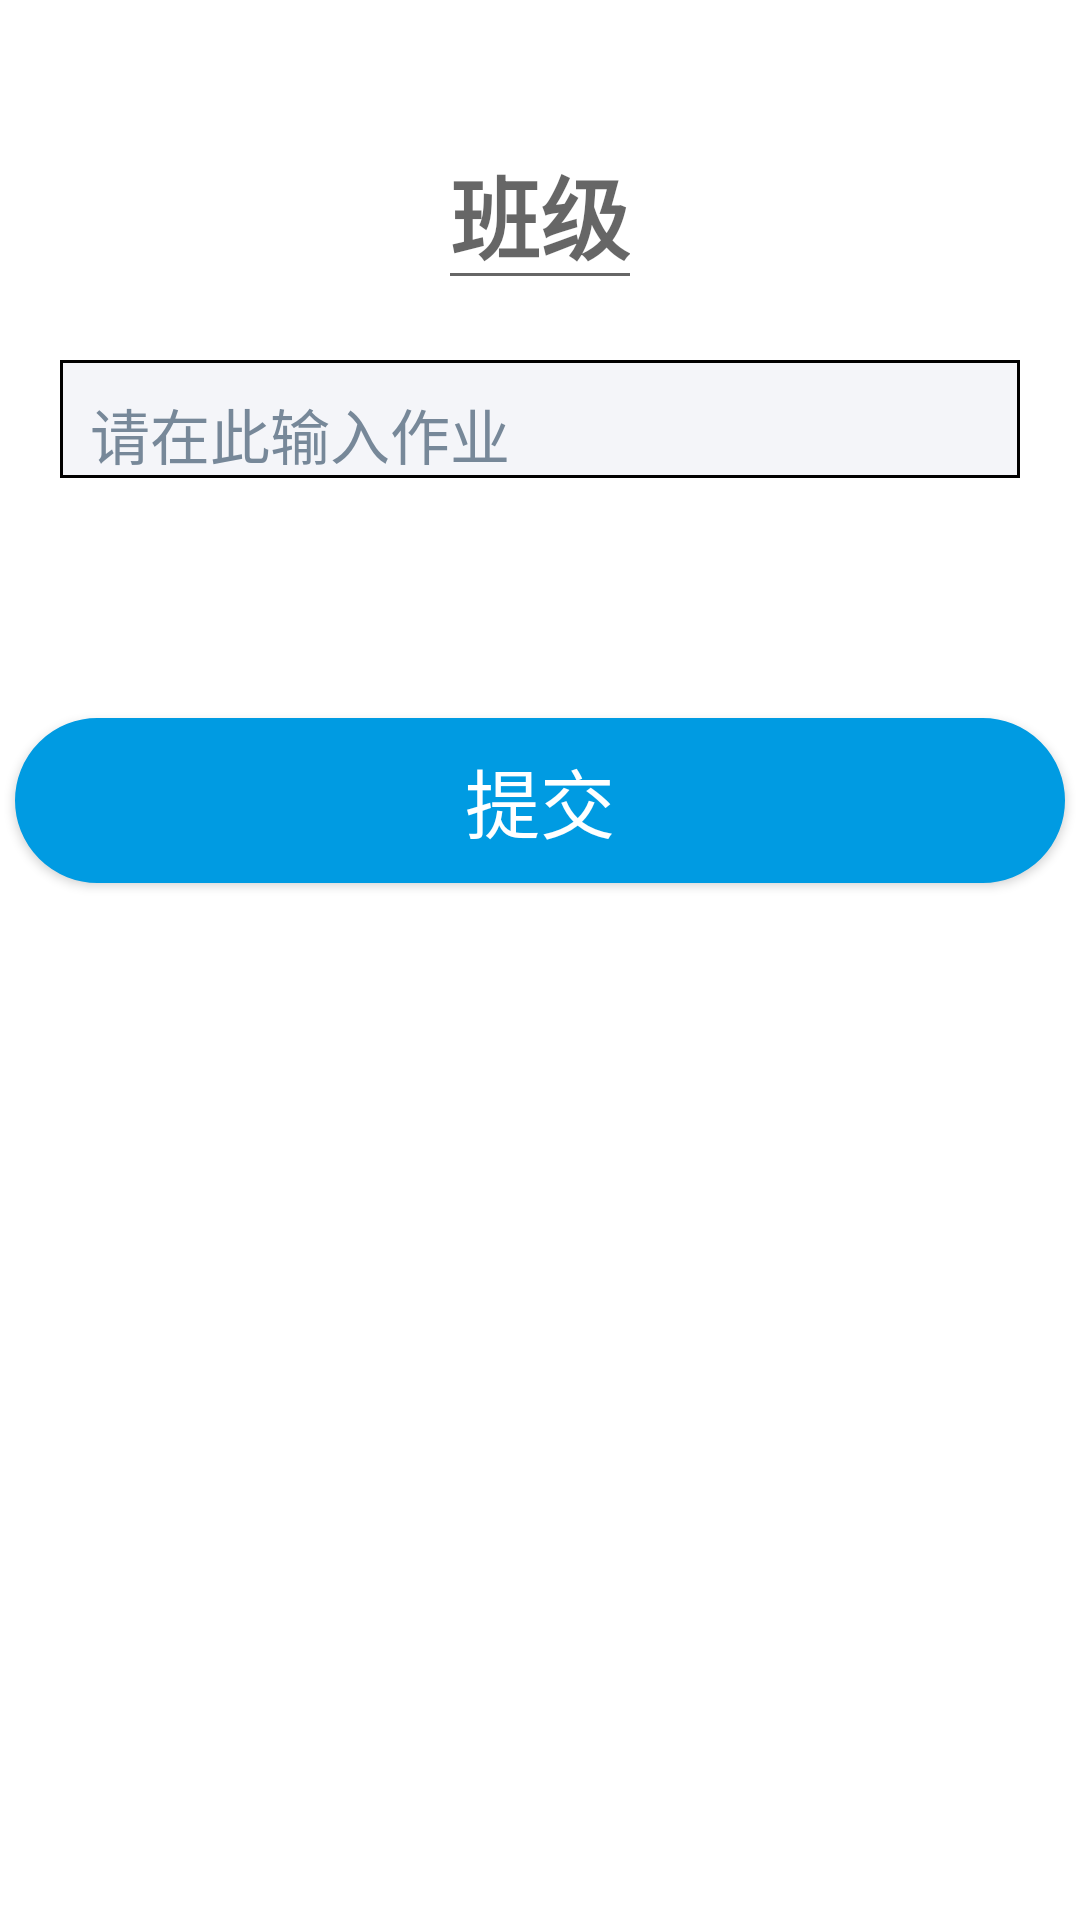

Produce the Android XML layout that renders to this screen, including the resource entries it uses.
<!-- AndroidManifest.xml: application theme Theme.FSC -->
<!-- res/layout/activity_homework_manage.xml -->
<ScrollView xmlns:android="http://schemas.android.com/apk/res/android"
    android:layout_width="match_parent"
    android:layout_height="match_parent"
    android:orientation="vertical">

    <LinearLayout
        android:layout_width="match_parent"
        android:layout_height="wrap_content"
        android:orientation="vertical">

        <View
            android:layout_width="match_parent"
            android:layout_height="30dp" />

        <EditText
            android:id="@+id/et_homework_class"
            android:layout_width="wrap_content"
            android:layout_height="60dp"
            android:layout_marginTop="10dp"
            android:layout_gravity="center"
            android:gravity="center"
            android:hint="班级"
            android:textSize="30sp"
            android:textStyle="bold"
            android:textColor="@color/black"
             />

        <View
            android:layout_width="match_parent"
            android:layout_height="20dp" />

        <LinearLayout
            android:layout_width="match_parent"
            android:layout_height="wrap_content"
            android:background="@drawable/text_border"
            android:layout_marginLeft="20dp"
            android:layout_marginRight="20dp">

            <EditText
                android:id="@+id/add_homework_et"
                android:layout_width="match_parent"
                android:layout_height="wrap_content"
                android:layout_marginLeft="10dp"
                android:layout_marginRight="10dp"
                android:layout_marginTop="10dp"
                android:background="@null"
                android:hint="请在此输入作业"
                android:textSize="20sp"
                android:textColor="@color/black"
                android:textColorHint="#778899"/>

        </LinearLayout>

        <View
            android:layout_width="match_parent"
            android:layout_height="30dp" />

        <Button
            android:id="@+id/btn_add_homework"
            android:layout_width="350dp"
            android:layout_height="55dp"
            android:layout_marginTop="50dp"
            android:background="@drawable/btn_shape"
            android:layout_gravity="center"
            android:text="提交"
            android:textColor="#FFFFFF"
            android:textSize="25sp"
            />

        <View
            android:layout_width="match_parent"
            android:layout_height="30dp" />

    </LinearLayout>

</ScrollView>
<!-- resources referenced by this layout -->
<resources>
  <color name="black">#FF000000</color>
  <!-- drawable btn_shape (drawable) -->
  <?xml version="1.0" encoding="utf-8"?>
  <shape xmlns:android="http://schemas.android.com/apk/res/android">
  
      <corners android:radius="40dp"/>
      <stroke
          android:width="2px"
          android:color="#009be2"/>
      <solid android:color="#009be2"/>
  </shape>
  <!-- drawable text_border (drawable) -->
  <?xml version="1.0" encoding="utf-8"?>
  <shape xmlns:android="http://schemas.android.com/apk/res/android">
  
      <solid android:color="@color/gray" />
      <stroke
          android:width="1dip"
          android:color="@color/black" />
  
  </shape>
  <style name="Theme.FSC" parent="Theme.MaterialComponents.DayNight.NoActionBar">
          
          <item name="colorPrimary">#009be2</item>
          <item name="colorPrimaryVariant">#009be2</item>
          <item name="colorOnPrimary">@color/white</item>
          
          <item name="colorSecondary">@color/teal_200</item>
          <item name="colorSecondaryVariant">@color/teal_700</item>
          <item name="colorOnSecondary">@color/black</item>
          
          <item name="android:statusBarColor" tools:targetApi="l">?attr/colorPrimaryVariant</item>
          
      </style>
  <color name="gray">#F4F5F9</color>
  <color name="white">#FFFFFFFF</color>
  <color name="teal_200">#FF03DAC5</color>
  <color name="teal_700">#FF018786</color>
</resources>
